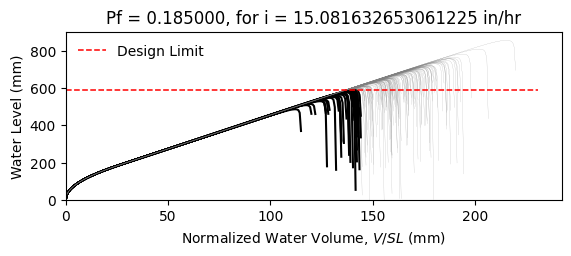

The data file committed next to this chart (first rows):
W14X26, L = 360.0 in, slope = 0.020833333333333332 in/in, dead load = 6.944444444444444e-05 kip/in…
zwlim AISC Appendix 2, zwlim DAMP, zwlim Proposed for ASCE 7, zwlim Neglect Ponding, dhnom Denver, dhnom New York, dhnom New Orleans, dh Denver, dh New York, dh New Orleans, dmax
18.05, 19.36, 16.26, 18.05, 1.824, 1.824, 1.824, 5.687, 5.687, 5.687, 27.64, Safe, 
18.05, 19.36, 16.26, 18.05, 1.824, 1.824, 1.824, 5.687, 5.687, 5.687, 24.01, Safe, 
18.05, 19.36, 16.26, 18.05, 1.824, 1.824, 1.824, 5.687, 5.687, 5.687, 22.98, Fail, 
18.05, 19.36, 16.26, 18.05, 1.824, 1.824, 1.824, 5.687, 5.687, 5.687, 27.11, Safe, 
18.05, 19.36, 16.26, 18.05, 1.824, 1.824, 1.824, 5.687, 5.687, 5.687, 22.84, Fail, 
18.05, 19.36, 16.26, 18.05, 1.824, 1.824, 1.824, 5.687, 5.687, 5.687, 33.74, Safe, 
18.05, 19.36, 16.26, 18.05, 1.824, 1.824, 1.824, 5.687, 5.687, 5.687, 25.41, Safe, 
18.05, 19.36, 16.26, 18.05, 1.824, 1.824, 1.824, 5.687, 5.687, 5.687, 22.98, Fail, 
18.05, 19.36, 16.26, 18.05, 1.824, 1.824, 1.824, 5.687, 5.687, 5.687, 26.53, Safe, 
18.05, 19.36, 16.26, 18.05, 1.824, 1.824, 1.824, 5.687, 5.687, 5.687, 24.92, Safe, 
18.05, 19.36, 16.26, 18.05, 1.824, 1.824, 1.824, 5.687, 5.687, 5.687, 22, Fail, 
18.05, 19.36, 16.26, 18.05, 1.824, 1.824, 1.824, 5.687, 5.687, 5.687, 21.17, Fail, 
18.05, 19.36, 16.26, 18.05, 1.824, 1.824, 1.824, 5.687, 5.687, 5.687, 26.69, Safe, 
18.05, 19.36, 16.26, 18.05, 1.824, 1.824, 1.824, 5.687, 5.687, 5.687, 23.49, Safe, 
18.05, 19.36, 16.26, 18.05, 1.824, 1.824, 1.824, 5.687, 5.687, 5.687, 27.33, Safe, 
18.05, 19.36, 16.26, 18.05, 1.824, 1.824, 1.824, 5.687, 5.687, 5.687, 24.73, Safe, 
18.05, 19.36, 16.26, 18.05, 1.824, 1.824, 1.824, 5.687, 5.687, 5.687, 25.59, Safe, 
18.05, 19.36, 16.26, 18.05, 1.824, 1.824, 1.824, 5.687, 5.687, 5.687, 27.99, Safe, 
18.05, 19.36, 16.26, 18.05, 1.824, 1.824, 1.824, 5.687, 5.687, 5.687, 22.83, Fail, 
18.05, 19.36, 16.26, 18.05, 1.824, 1.824, 1.824, 5.687, 5.687, 5.687, 23.99, Safe, 
18.05, 19.36, 16.26, 18.05, 1.824, 1.824, 1.824, 5.687, 5.687, 5.687, 22.79, Fail, 
18.05, 19.36, 16.26, 18.05, 1.824, 1.824, 1.824, 5.687, 5.687, 5.687, 27.08, Safe, 
18.05, 19.36, 16.26, 18.05, 1.824, 1.824, 1.824, 5.687, 5.687, 5.687, 28.38, Safe, 
18.05, 19.36, 16.26, 18.05, 1.824, 1.824, 1.824, 5.687, 5.687, 5.687, 25.04, Safe, 
18.05, 19.36, 16.26, 18.05, 1.824, 1.824, 1.824, 5.687, 5.687, 5.687, 23.84, Safe, 
18.05, 19.36, 16.26, 18.05, 1.824, 1.824, 1.824, 5.687, 5.687, 5.687, 20.99, Fail, 
18.05, 19.36, 16.26, 18.05, 1.824, 1.824, 1.824, 5.687, 5.687, 5.687, 26.37, Safe, 
18.05, 19.36, 16.26, 18.05, 1.824, 1.824, 1.824, 5.687, 5.687, 5.687, 26.14, Safe, 
18.05, 19.36, 16.26, 18.05, 1.824, 1.824, 1.824, 5.687, 5.687, 5.687, 22.96, Fail, 
18.05, 19.36, 16.26, 18.05, 1.824, 1.824, 1.824, 5.687, 5.687, 5.687, 29.2, Safe, 
18.05, 19.36, 16.26, 18.05, 1.824, 1.824, 1.824, 5.687, 5.687, 5.687, 25.39, Safe, 
18.05, 19.36, 16.26, 18.05, 1.824, 1.824, 1.824, 5.687, 5.687, 5.687, 26.48, Safe, 
18.05, 19.36, 16.26, 18.05, 1.824, 1.824, 1.824, 5.687, 5.687, 5.687, 23.69, Safe, 
18.05, 19.36, 16.26, 18.05, 1.824, 1.824, 1.824, 5.687, 5.687, 5.687, 28.24, Safe, 
18.05, 19.36, 16.26, 18.05, 1.824, 1.824, 1.824, 5.687, 5.687, 5.687, 26.86, Safe, 
18.05, 19.36, 16.26, 18.05, 1.824, 1.824, 1.824, 5.687, 5.687, 5.687, 22.87, Fail, 
18.05, 19.36, 16.26, 18.05, 1.824, 1.824, 1.824, 5.687, 5.687, 5.687, 26.04, Safe, 
18.05, 19.36, 16.26, 18.05, 1.824, 1.824, 1.824, 5.687, 5.687, 5.687, 26.38, Safe, 
18.05, 19.36, 16.26, 18.05, 1.824, 1.824, 1.824, 5.687, 5.687, 5.687, 27.48, Safe, 
18.05, 19.36, 16.26, 18.05, 1.824, 1.824, 1.824, 5.687, 5.687, 5.687, 22.25, Fail, 
18.05, 19.36, 16.26, 18.05, 1.824, 1.824, 1.824, 5.687, 5.687, 5.687, 28.01, Safe, 
18.05, 19.36, 16.26, 18.05, 1.824, 1.824, 1.824, 5.687, 5.687, 5.687, 23.65, Safe, 
18.05, 19.36, 16.26, 18.05, 1.824, 1.824, 1.824, 5.687, 5.687, 5.687, 24.95, Safe, 
18.05, 19.36, 16.26, 18.05, 1.824, 1.824, 1.824, 5.687, 5.687, 5.687, 24.22, Safe, 
18.05, 19.36, 16.26, 18.05, 1.824, 1.824, 1.824, 5.687, 5.687, 5.687, 27.81, Safe, 
18.05, 19.36, 16.26, 18.05, 1.824, 1.824, 1.824, 5.687, 5.687, 5.687, 21.58, Fail, 
18.05, 19.36, 16.26, 18.05, 1.824, 1.824, 1.824, 5.687, 5.687, 5.687, 25.32, Safe, 
18.05, 19.36, 16.26, 18.05, 1.824, 1.824, 1.824, 5.687, 5.687, 5.687, 23.75, Safe, 
18.05, 19.36, 16.26, 18.05, 1.824, 1.824, 1.824, 5.687, 5.687, 5.687, 25.41, Safe, 
18.05, 19.36, 16.26, 18.05, 1.824, 1.824, 1.824, 5.687, 5.687, 5.687, 23.15, Fail, 
18.05, 19.36, 16.26, 18.05, 1.824, 1.824, 1.824, 5.687, 5.687, 5.687, 27.16, Safe, 
18.05, 19.36, 16.26, 18.05, 1.824, 1.824, 1.824, 5.687, 5.687, 5.687, 20.27, Fail, 
18.05, 19.36, 16.26, 18.05, 1.824, 1.824, 1.824, 5.687, 5.687, 5.687, 25.48, Safe, 
18.05, 19.36, 16.26, 18.05, 1.824, 1.824, 1.824, 5.687, 5.687, 5.687, 23.66, Safe, 
18.05, 19.36, 16.26, 18.05, 1.824, 1.824, 1.824, 5.687, 5.687, 5.687, 28.95, Safe, 
18.05, 19.36, 16.26, 18.05, 1.824, 1.824, 1.824, 5.687, 5.687, 5.687, 23.64, Safe, 
18.05, 19.36, 16.26, 18.05, 1.824, 1.824, 1.824, 5.687, 5.687, 5.687, 24.93, Safe, 
18.05, 19.36, 16.26, 18.05, 1.824, 1.824, 1.824, 5.687, 5.687, 5.687, 23.55, Safe, 
18.05, 19.36, 16.26, 18.05, 1.824, 1.824, 1.824, 5.687, 5.687, 5.687, 21.15, Fail, 
... 142 more rows
